The GitHub repository colbytse/MRI-image-classification contains a labelled image folder "cropped" with 2 categories: neg, pos. Examples follow, each with its label.

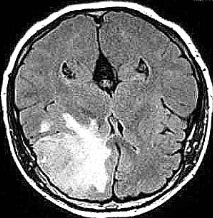
Label: pos

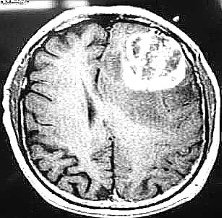
Label: pos

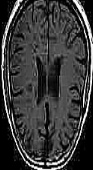
Label: neg

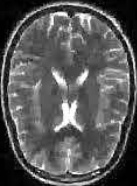
Label: neg

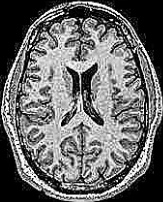
Label: neg

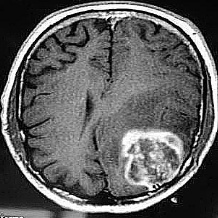
Label: pos
